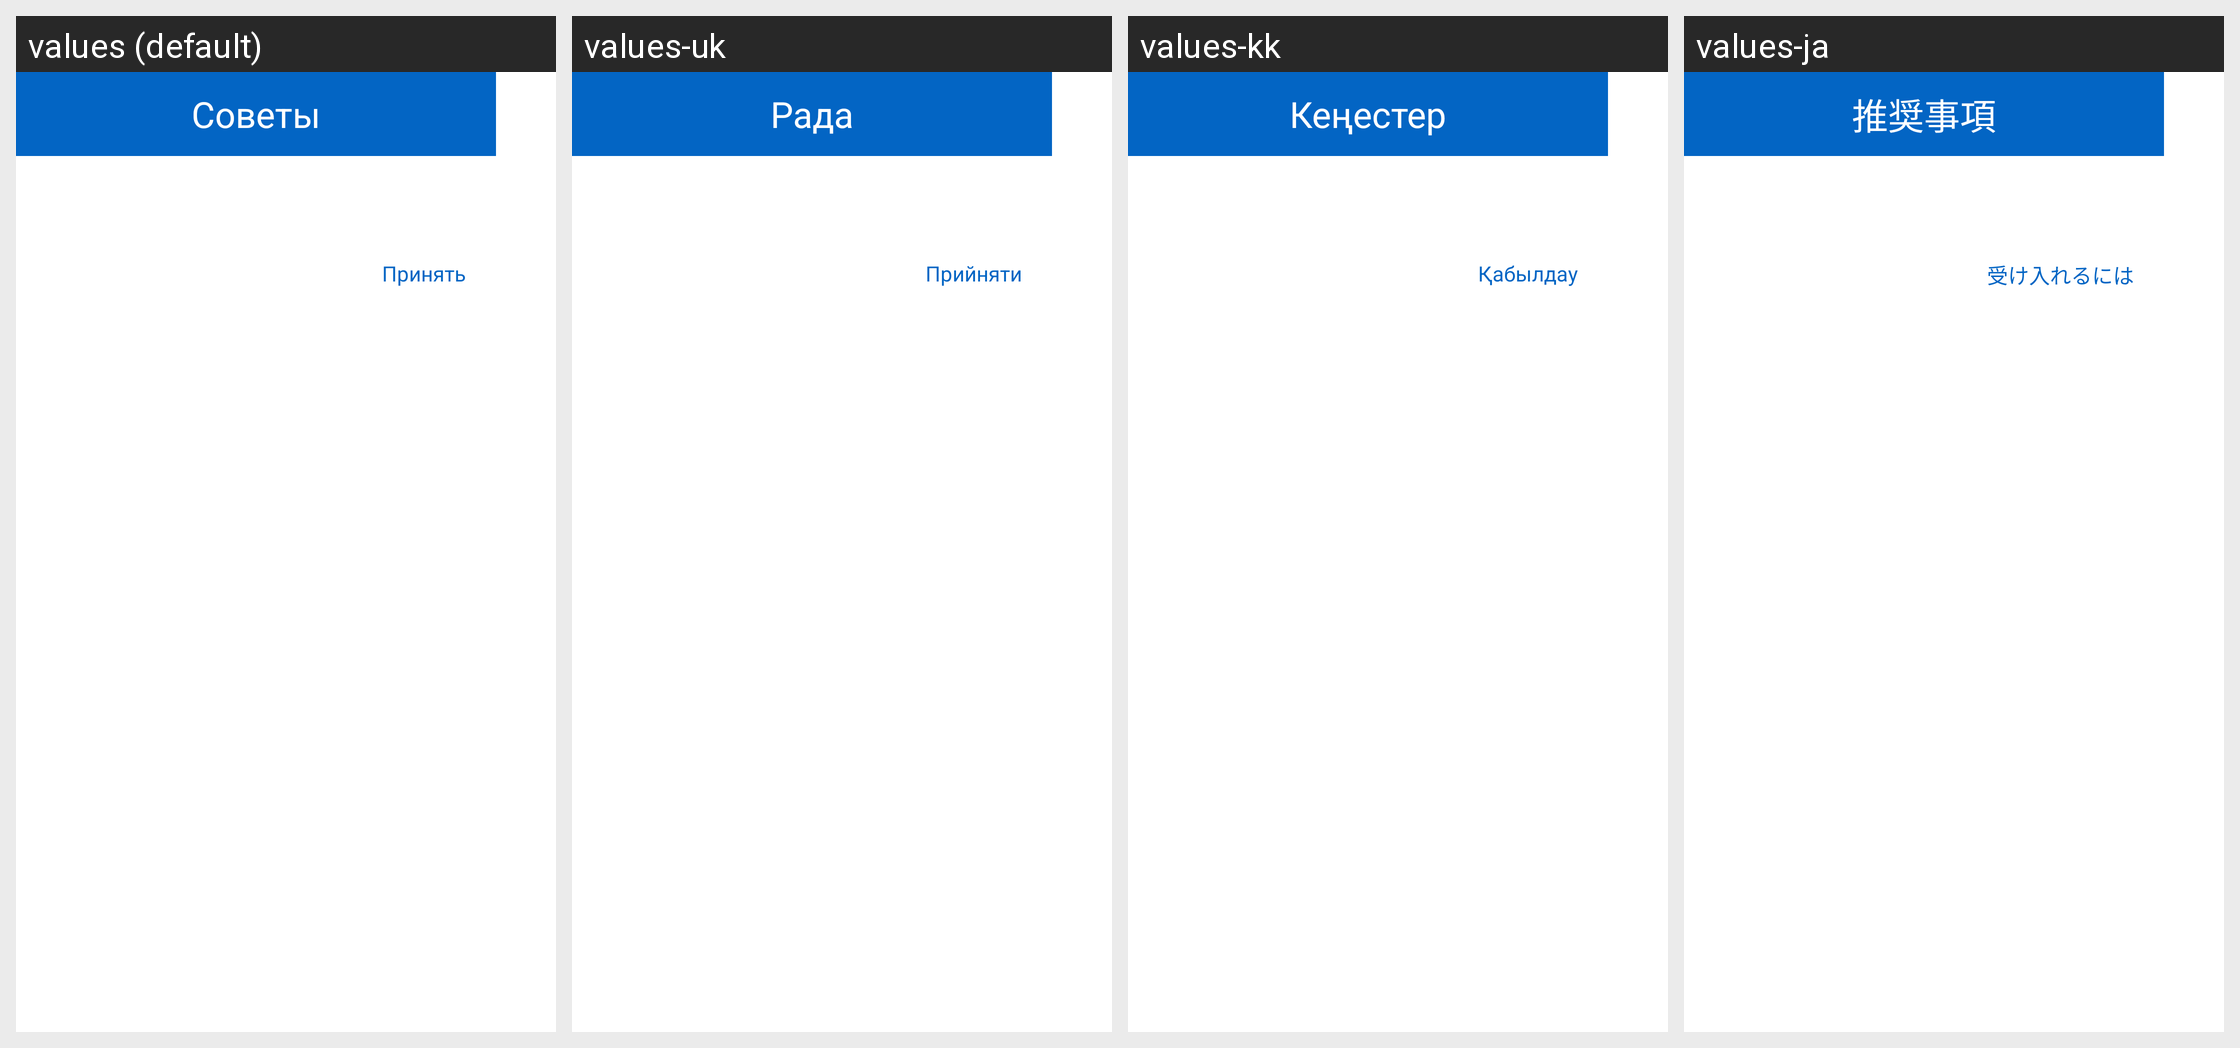

Strings drawn on this Android screen and how each of the app's shown locales translates them:
Android screen res/layout/fragment_advice_dialog.xml rendered under 4 locales, left to right: values (default), values-uk, values-kk, values-ja. Device: Nexus 5 (rendered at 1080×1920; each locale shown at half size, 540×960, under a caption strip naming it); theme AppTheme.
Other locales in the repository, not shown: values-be, values-de, values-en, values-es, values-fr, values-hi, values-it, values-ko, values-ky, values-pt, values-tr, values-zh.
Strings drawn on this screen, with the default value and each locale's value (text and hints the layout hard-codes, and strings that could not be matched under every locale, appear in the picture but are not listed):

advices
  values: Советы
  values-uk: Рада
  values-kk: Кеңестер
  values-ja: 推奨事項

apply
  values: Принять
  values-uk: Прийняти
  values-kk: Қабылдау
  values-ja: 受け入れるには
